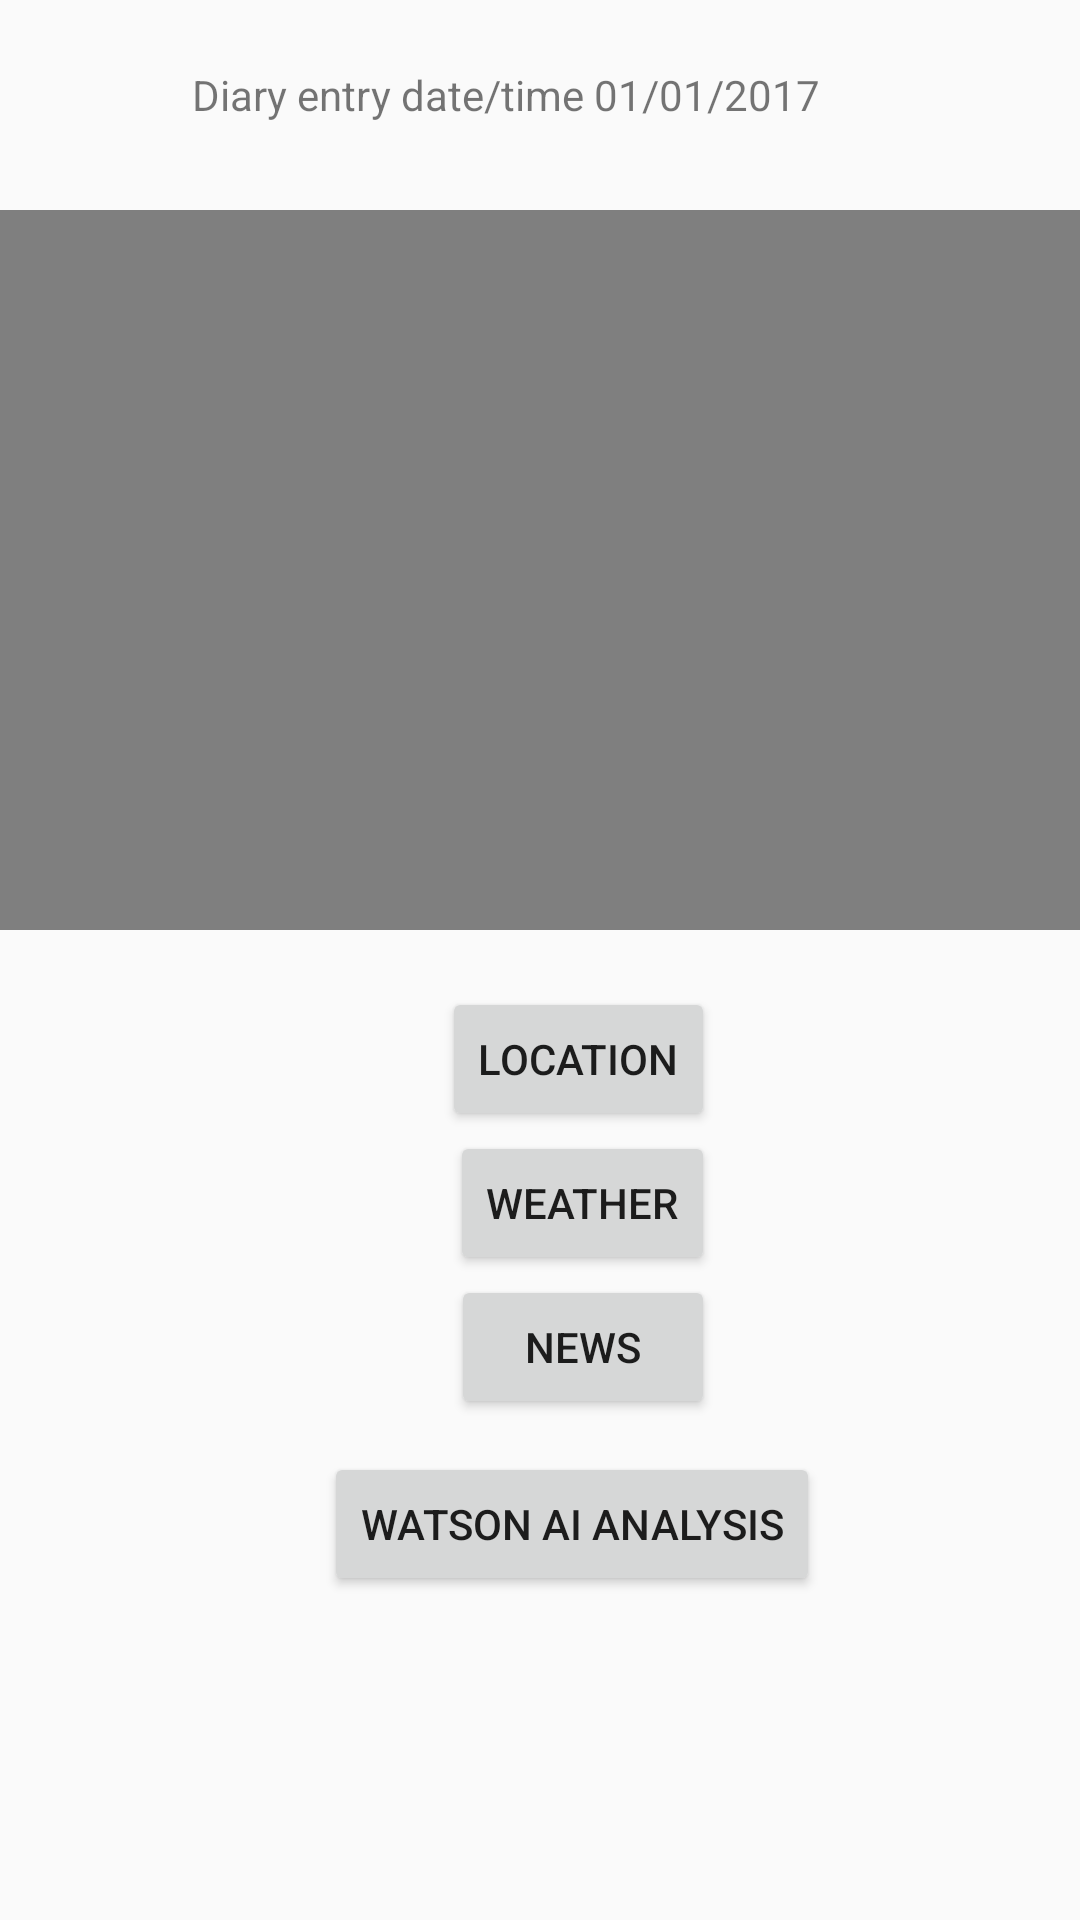

Layout XML and referenced resources for this Android screen:
<!-- AndroidManifest.xml: application theme AppTheme -->
<!-- res/layout/activity_video_diary_entry.xml -->
<?xml version="1.0" encoding="utf-8"?>
<RelativeLayout xmlns:android="http://schemas.android.com/apk/res/android"
    xmlns:app="http://schemas.android.com/apk/res-auto"
    xmlns:tools="http://schemas.android.com/tools"
    android:layout_width="match_parent"
    android:layout_height="match_parent"
    tools:context="com.example.joesp.aidiary.VideoDiaryEntryActivity">

    <VideoView
        android:id="@+id/videoView"
        android:layout_width="match_parent"
        android:layout_height="240dp"
        tools:layout_editor_absoluteX="5dp"
        tools:layout_editor_absoluteY="51dp"
        android:layout_marginTop="29dp"
        android:layout_below="@+id/textView2"
        android:layout_alignParentLeft="true"
        android:layout_alignParentStart="true" />

    <TextView
        android:id="@+id/textView2"
        android:layout_width="wrap_content"
        android:layout_height="wrap_content"
        android:text="@string/diary_entry_date_time_01_01_2017"
        tools:layout_editor_absoluteX="62dp"
        tools:layout_editor_absoluteY="16dp"
        android:layout_alignParentTop="true"
        android:layout_alignParentLeft="true"
        android:layout_alignParentStart="true"
        android:layout_marginLeft="64dp"
        android:layout_marginStart="64dp"
        android:layout_marginTop="22dp" />

    <Button
        android:id="@+id/btnLocation"
        android:layout_width="wrap_content"
        android:layout_height="wrap_content"
        android:text="@string/location"
        android:layout_below="@+id/videoView"
        android:layout_alignRight="@+id/btnWatsonAnalysis"
        android:layout_alignEnd="@+id/btnWatsonAnalysis"
        android:layout_marginRight="35dp"
        android:layout_marginEnd="35dp"
        android:layout_marginTop="19dp" />

    <Button
        android:id="@+id/btnWeather"
        android:layout_width="wrap_content"
        android:layout_height="wrap_content"
        android:text="@string/weather"
        android:layout_below="@+id/btnLocation"
        android:layout_alignRight="@+id/btnLocation"
        android:layout_alignEnd="@+id/btnLocation" />

    <Button
        android:id="@+id/btnNews"
        android:layout_width="wrap_content"
        android:layout_height="wrap_content"
        android:text="@string/news"
        android:layout_below="@+id/btnWeather"
        android:layout_alignRight="@+id/btnWeather"
        android:layout_alignEnd="@+id/btnWeather" />

    <Button
        android:id="@+id/btnWatsonAnalysis"
        android:layout_width="wrap_content"
        android:layout_height="wrap_content"
        android:text="@string/watson_ai_analysis"
        android:layout_below="@+id/btnNews"
        android:layout_alignRight="@+id/textView2"
        android:layout_alignEnd="@+id/textView2"
        android:layout_marginTop="11dp" />

</RelativeLayout>
<!-- resources referenced by this layout -->
<resources>
  <string name="diary_entry_date_time_01_01_2017">Diary entry date/time 01/01/2017</string>
  <string name="location">Location</string>
  <string name="news">News</string>
  <string name="watson_ai_analysis">Watson AI Analysis</string>
  <string name="weather">weather</string>
  <style name="AppTheme" parent="Theme.AppCompat.DayNight.NoActionBar">
          
          <item name="colorPrimary">@color/colorPrimary</item>
          <item name="colorPrimaryDark">@color/colorPrimaryDark</item>
          <item name="colorAccent">@color/colorAccent</item>
      </style>
  <!-- not gathered from this repository: default colours our renderer supplied (Android Studio template values) -->
  <color name="colorPrimary">#FF6200EE</color>
  <color name="colorPrimaryDark">#FF3700B3</color>
  <color name="colorAccent">#FF03DAC5</color>
</resources>
